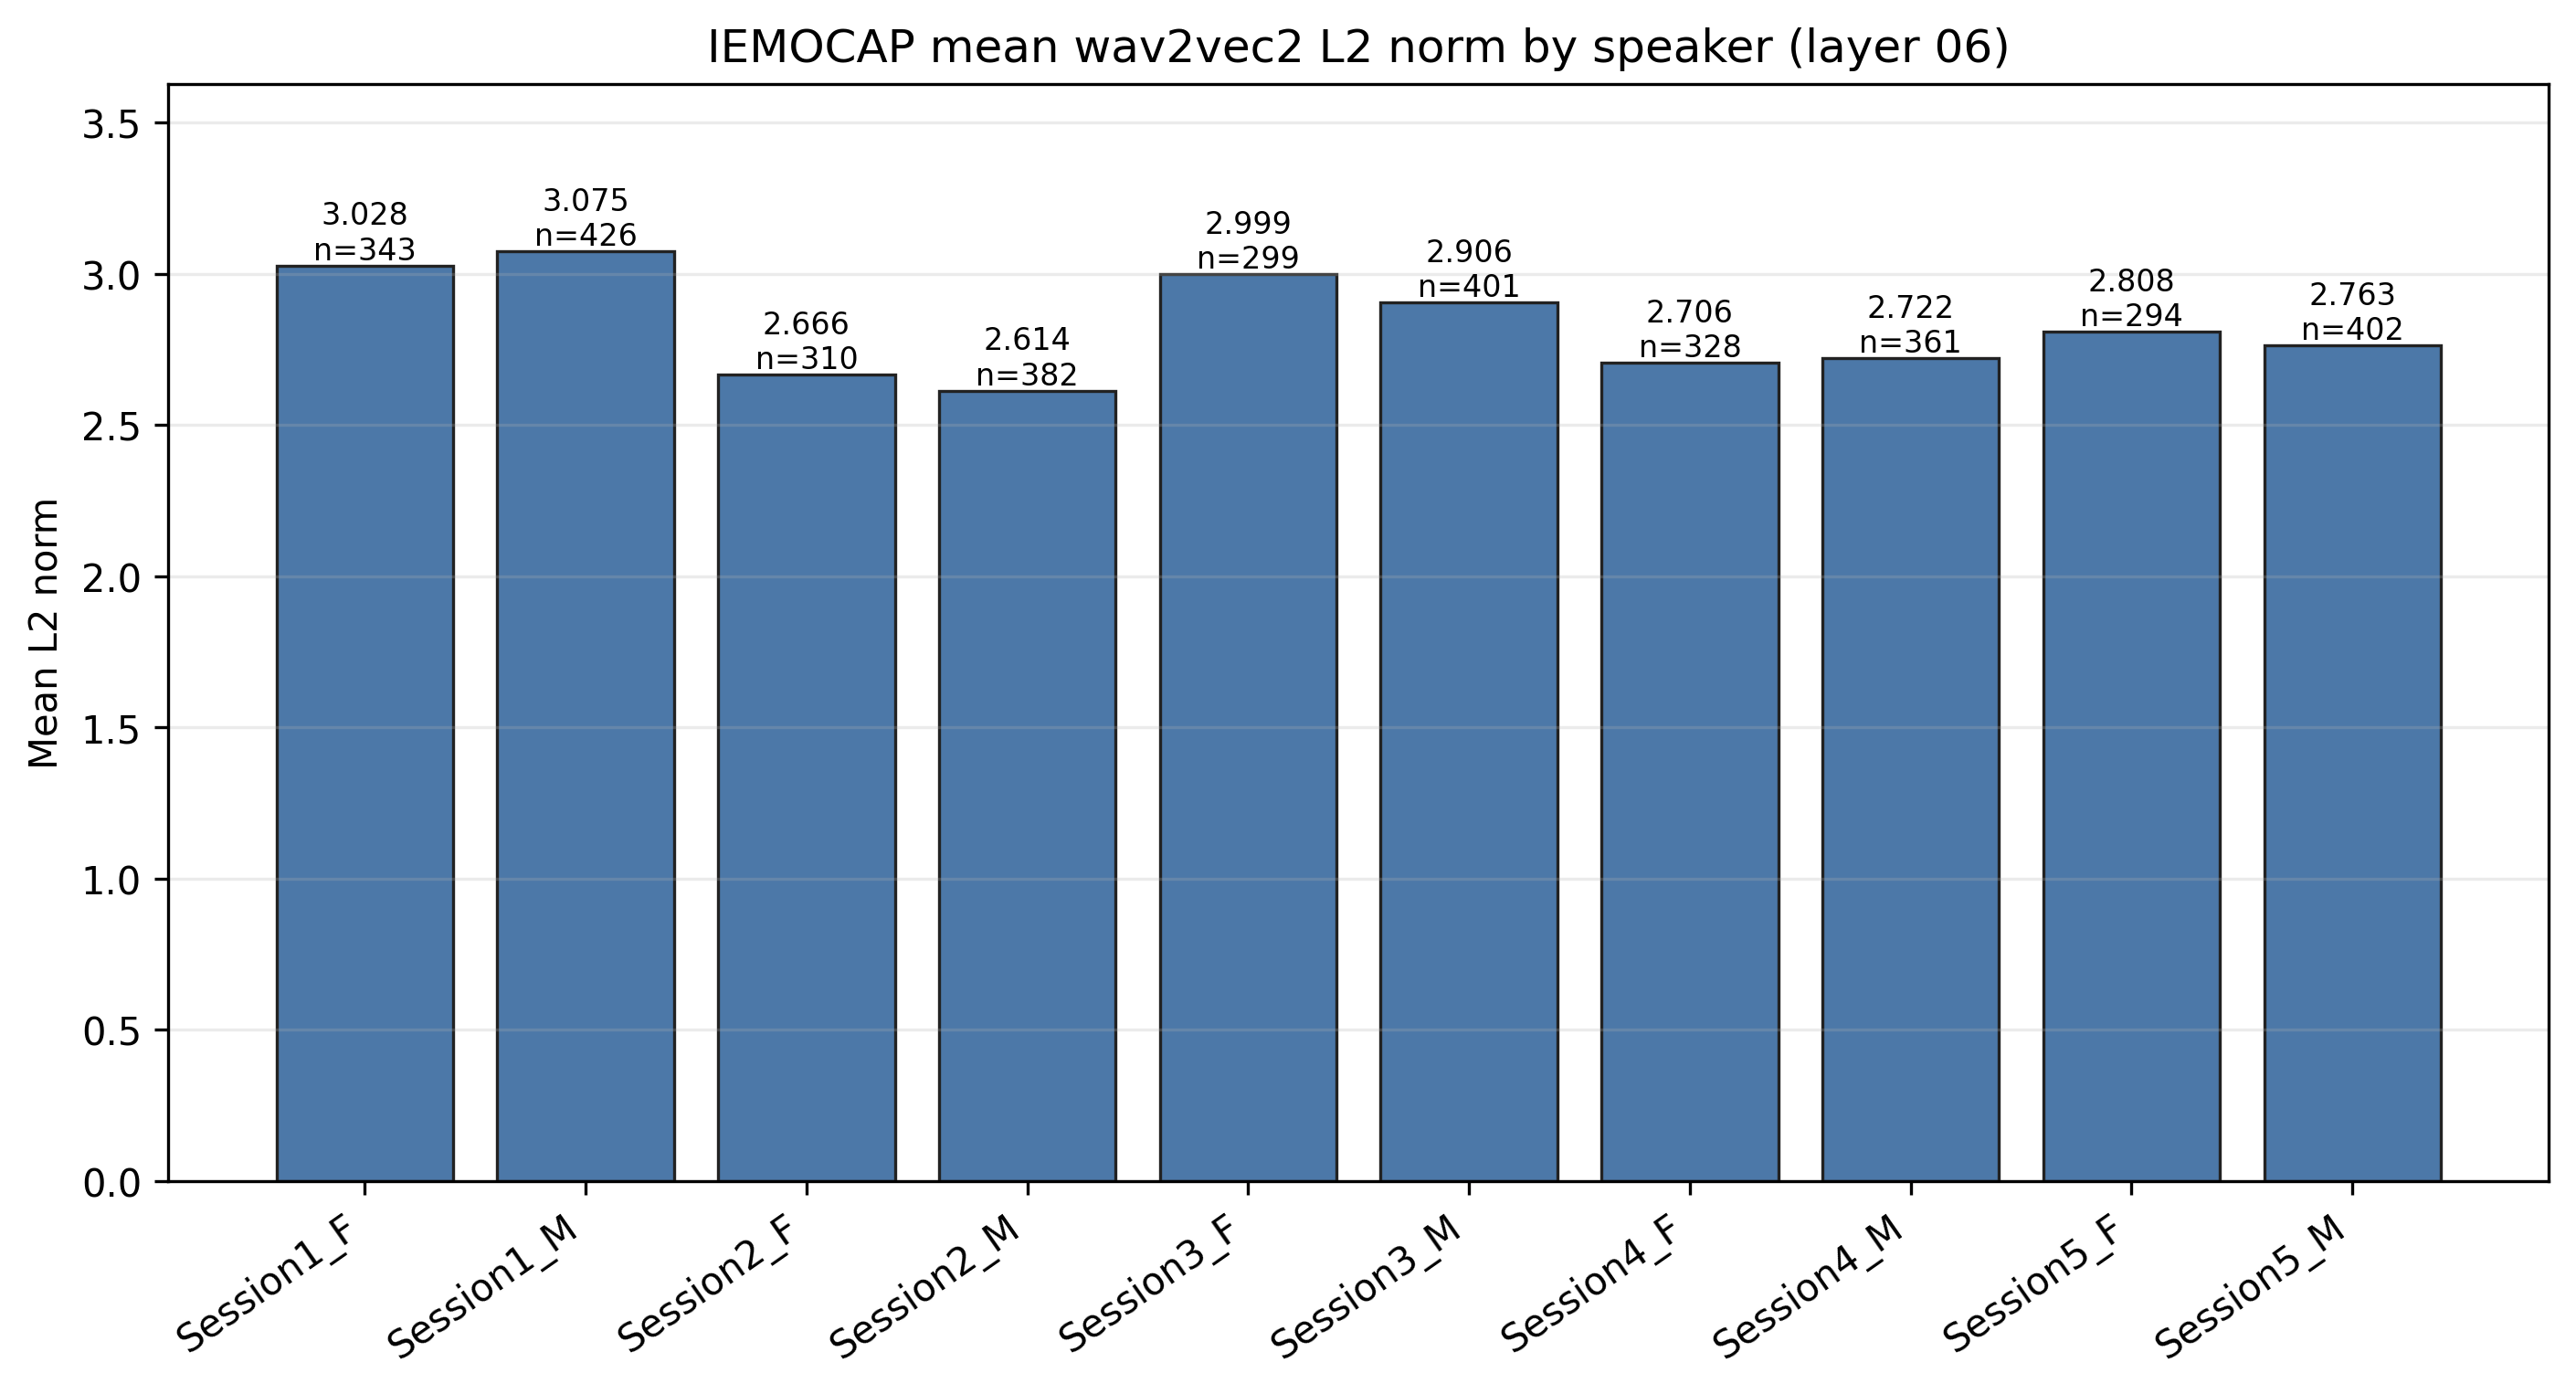

The file beside this chart, header and first rows:
speaker_id, gender, layer, utterance_count, mean_norm, std_norm
Session1_F, female, 6, 343, 3.028, 0.6954
Session1_M, male, 6, 426, 3.075, 0.7327
Session2_F, female, 6, 310, 2.666, 0.5105
Session2_M, male, 6, 382, 2.614, 0.4405
Session3_F, female, 6, 299, 2.999, 0.6655
Session3_M, male, 6, 401, 2.906, 0.6121
Session4_F, female, 6, 328, 2.706, 0.5815
Session4_M, male, 6, 361, 2.722, 0.4942
Session5_F, female, 6, 294, 2.808, 0.5608
Session5_M, male, 6, 402, 2.763, 0.5559
